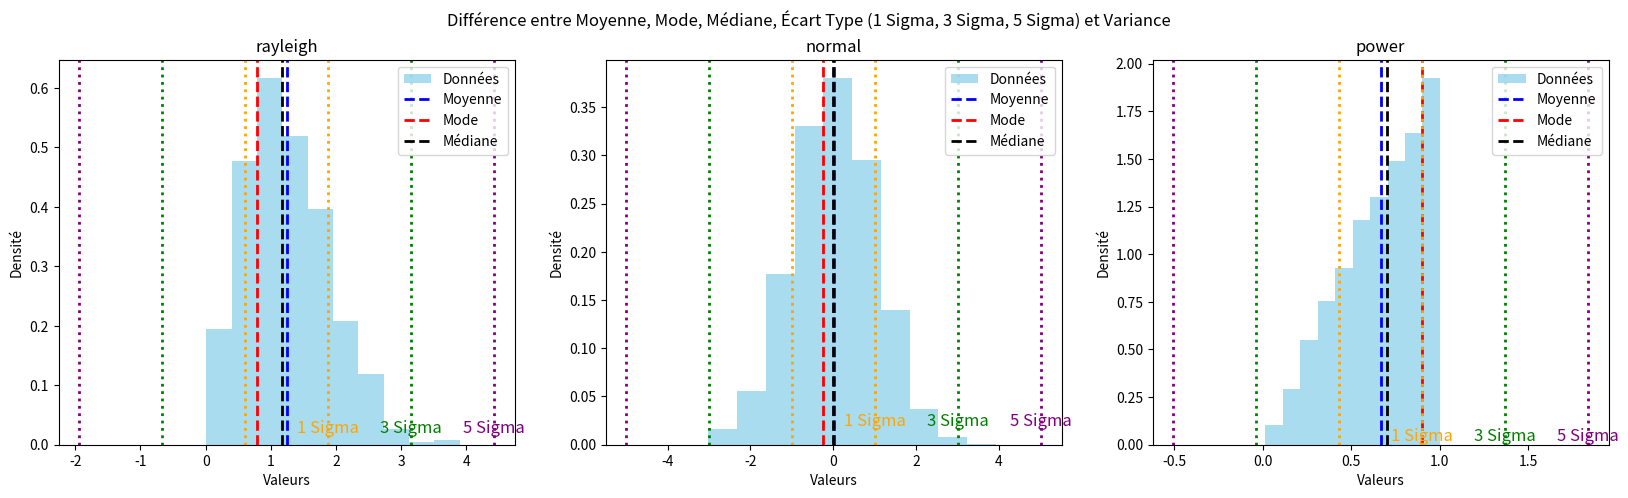

The matplotlib source for this figure:
import numpy as np
import matplotlib.pyplot as plt
import matplotlib.patches as patches
import statistics as st


def plot_stats(data, text, ax):
    # Création de l'histogramme des données
    n, bins, _ = ax.hist(
        data, bins=10, density=True, alpha=0.7, color="skyblue", label="Données"
    )

    # Calcul des statistiques
    mean_value = np.mean(data)
    mode_value = bins[np.argmax(n)]  # Pour l'échantillon aléatoire, mode ≈ médiane
    median_value = np.median(data)
    std_value = np.std(data)
    variance_value = np.var(data)

    # Calcul des valeurs pour les lignes verticales des statistiques
    lines_x = [mean_value, mode_value, median_value]
    colors = ["blue", "red", "black"]
    labels = ["Moyenne", "Mode", "Médiane"]
    for x, color, label in zip(lines_x, colors, labels):
        ax.axvline(x=x, color=color, linestyle="--", linewidth=2, label=label)

    # Calcul des valeurs pour les lignes en pointillés pour l'écart type
    std_values = [std_value, 3 * std_value, 5 * std_value]
    colors = ["orange", "green", "purple"]
    std_labels = ["1 Sigma", "3 Sigma", "5 Sigma"]
    for std, color, label in zip(std_values, colors, std_labels):
        ax.axvline(x=mean_value + std, color=color, linestyle=":", linewidth=2)
        ax.axvline(x=mean_value - std, color=color, linestyle=":", linewidth=2)
        ax.text(mean_value + std, 0.02, label, color=color, fontsize=12, ha="center")

    # Ajouter des flèches avec des textes pour indiquer les statistiques
    # arrow_props = {'arrowstyle': '->'}
    # ax.annotate('Moyenne', xy=(mean_value, 0.008), xytext=(mean_value + 20, 0.02), arrowprops=arrow_props, fontsize=12, color='orange')
    # ax.annotate('Mode', xy=(mode_value, 0.01), xytext=(mode_value + 30, 0.03), arrowprops=arrow_props, fontsize=12, color='green')
    # ax.annotate('Médiane', xy=(median_value, 0.015), xytext=(median_value + 20, 0.04), arrowprops=arrow_props, fontsize=12, color='purple')

    # Ajouter une légende
    ax.legend()

    # Ajouter des labels et un titre
    ax.set_xlabel("Valeurs")
    ax.set_ylabel("Densité")
    ax.set_title(text)


# Générer un échantillon aléatoire de données
np.random.seed(42)

# Création des trois plots côte à côte
fig, axes = plt.subplots(1, 3, figsize=(20, 5))

fig.suptitle(
    "Différence entre Moyenne, Mode, Médiane, Écart Type (1 Sigma, 3 Sigma, 5 Sigma) et Variance"
)

# Exemple d'utilisation de la fonction avec trois distributions différentes
distribution1 = np.random.exponential(scale=2, size=2000)
distribution2 = np.random.normal(loc=0, scale=1, size=2000)
distribution3 = np.random.power(2, size=2000)

# Générer un échantillon aléatoire de la distribution Cauchy
cauchy_data = np.random.standard_cauchy(size=1000)

# Générer un échantillon aléatoire de la distribution Rayleigh
rayleigh_data = np.random.rayleigh(scale=1, size=1000)

plot_stats(rayleigh_data, "rayleigh", axes[0])
plot_stats(distribution2, "normal", axes[1])
plot_stats(distribution3, "power", axes[2])
plt.show()
